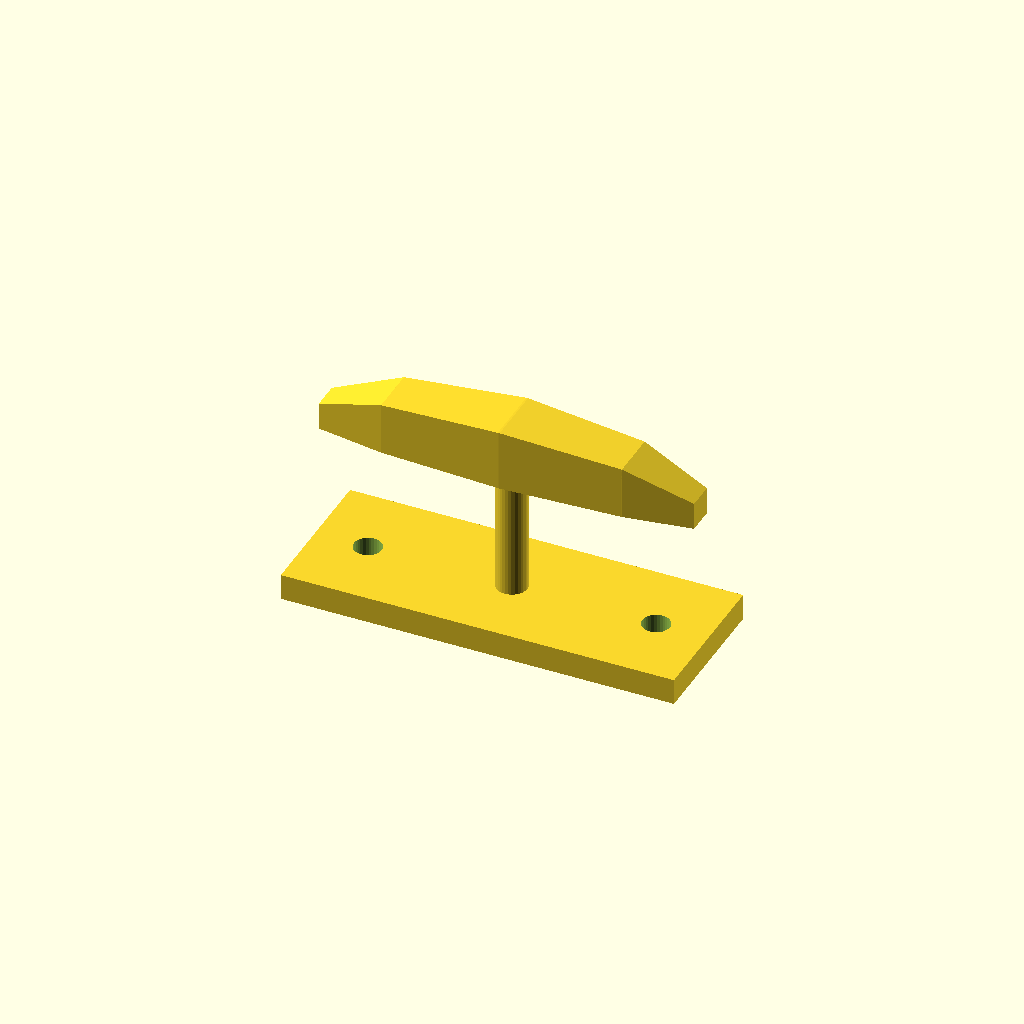
Cell 1: the model at its default parameters.
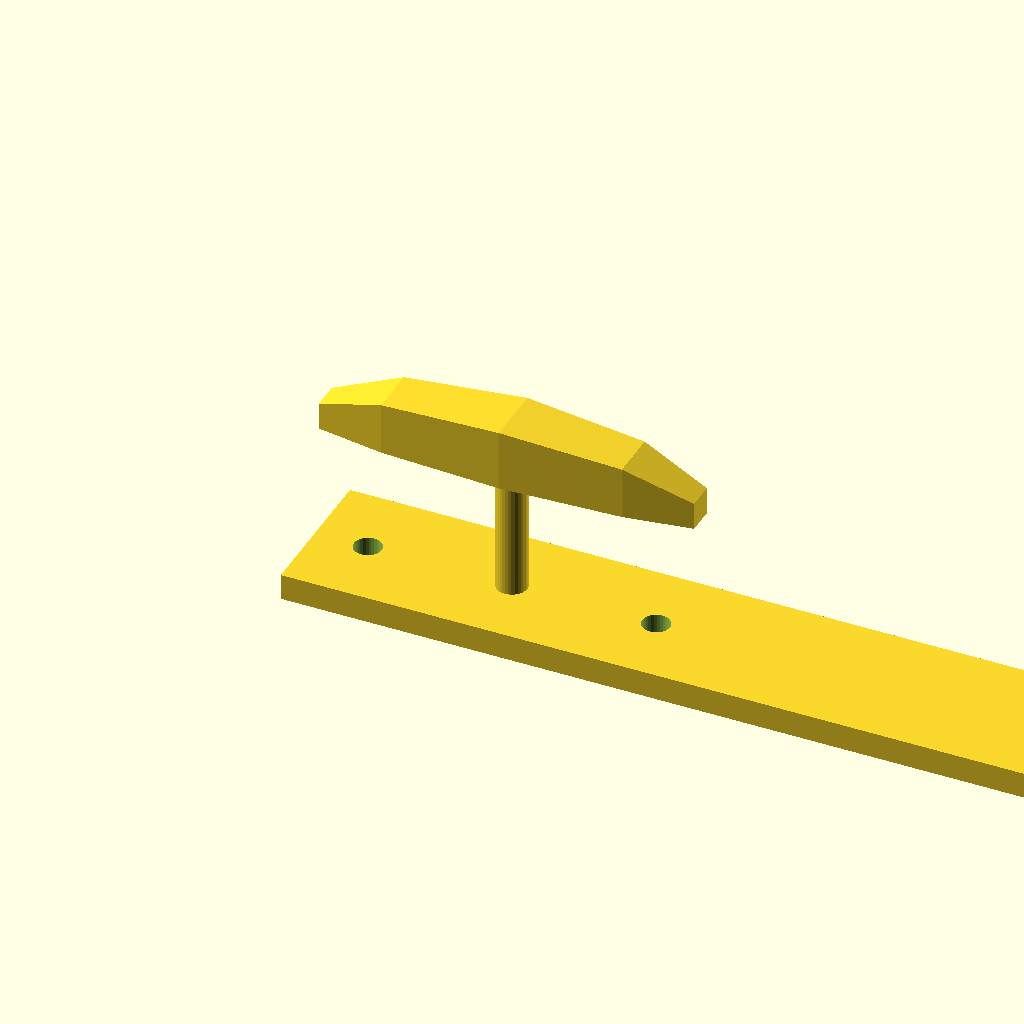
Cell 2: base_l = 180 (everything else at default).
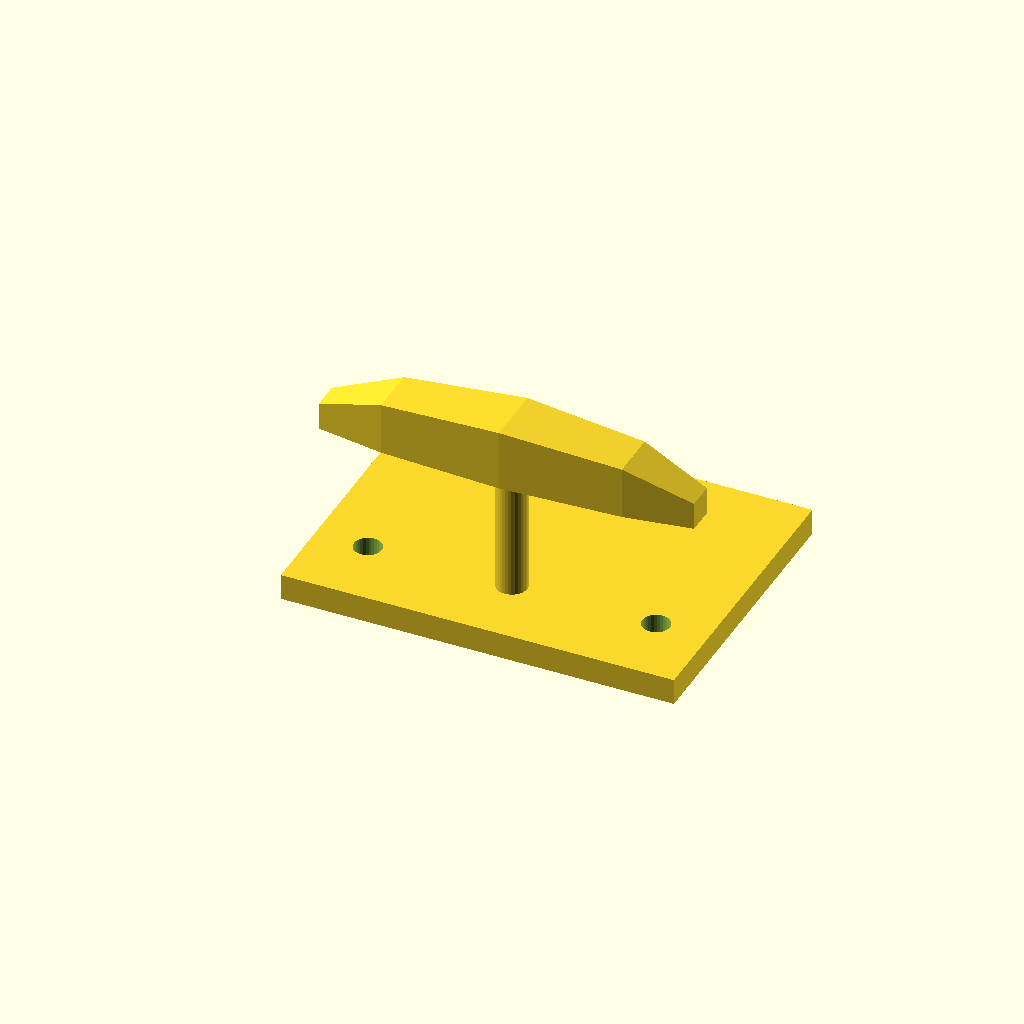
Cell 3 — base_w set to 68, the other parameters unchanged.
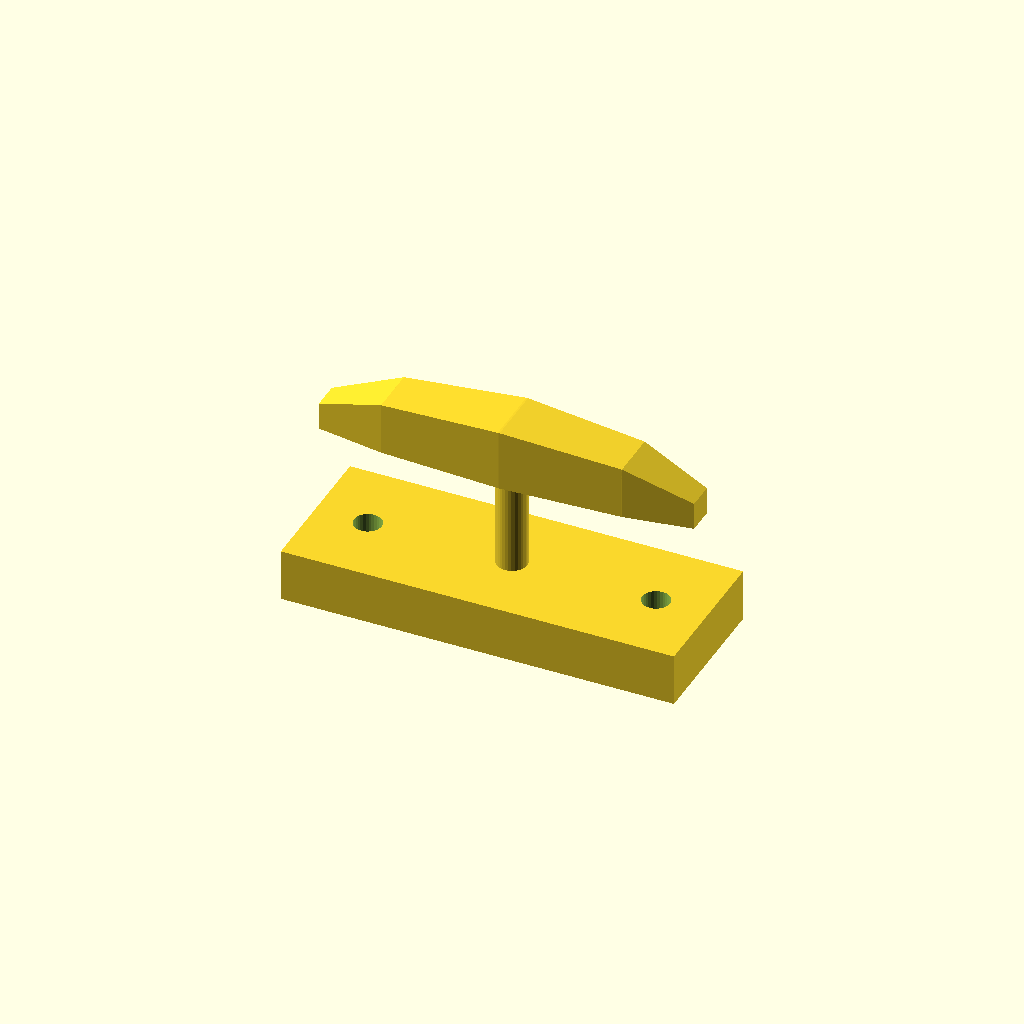
Cell 4 — base_t set to 12, the other parameters unchanged.
One fixed orthographic camera (rotation 55°, 0°, 25°; colour scheme Cornfield) for every cell.
Source of the model, optional_data/data/gen3/cleats/part_0006.scad:
$fn = 32;

// ----------------------------------------------------------------------
// Boat cleat: 90 mm base, horn 42 mm up
// ----------------------------------------------------------------------

// --- parameters (mm) ---
base_l = 90;              // base length
base_w = 34;              // base width
base_t = 6;               // base thickness
horn_len = 85.5;          // horn length
horn_d = 14;              // horn diameter at the middle
horn_z = 42;              // horn axis height
end_drop = 8;             // how far the horn tips drop
post_d = 7;               // centre post diameter
holes_d = 6.35;           // fixing holes
hole_x = 33;              // fixing hole spacing

difference() {
  union() {
    translate([-45, -17, 0]) cube([base_l, base_w, base_t]);
    /* centre post, sunk 1 mm into the base */
    translate([0, 0, 5]) cylinder(h = 37, d = post_d);
    /* horn: a hull chain of boxes, full in the middle and lighter at the tips */
    hull() {
      translate([-42.75, -3.15, 35]) cube([0.4, 6.3, 6.3], center = false);
      translate([-27.36, -5.6, 35]) cube([0.4, 11.2, 12], center = false);
    }
    hull() {
      translate([-27.36, -5.6, 35]) cube([0.4, 11.2, 12], center = false);
      translate([0, -7, 35]) cube([0.4, 14, 14], center = false);
    }
    hull() {
      translate([0, -7, 35]) cube([0.4, 14, 14], center = false);
      translate([27.36, -5.6, 35]) cube([0.4, 11.2, 12], center = false);
    }
    hull() {
      translate([27.36, -5.6, 35]) cube([0.4, 11.2, 12], center = false);
      translate([42.75, -3.15, 35]) cube([0.4, 6.3, 6.3], center = false);
    }
  }
  translate([-33, 0, -2.5]) cylinder(h = base_t + 5, d = holes_d);
  translate([33, 0, -2.5]) cylinder(h = base_t + 5, d = holes_d);
}
Parameter table extracted from the source (name, type, default, range or options):
base_l: number, default 90
base_w: number, default 34
base_t: number, default 6
horn_len: number, default 85.5
horn_d: number, default 14
horn_z: number, default 42
end_drop: number, default 8
post_d: number, default 7
holes_d: number, default 6.35
hole_x: number, default 33
